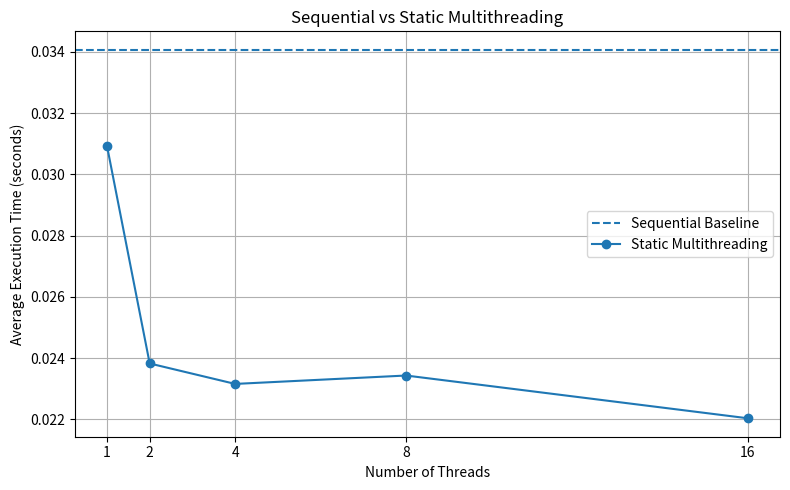
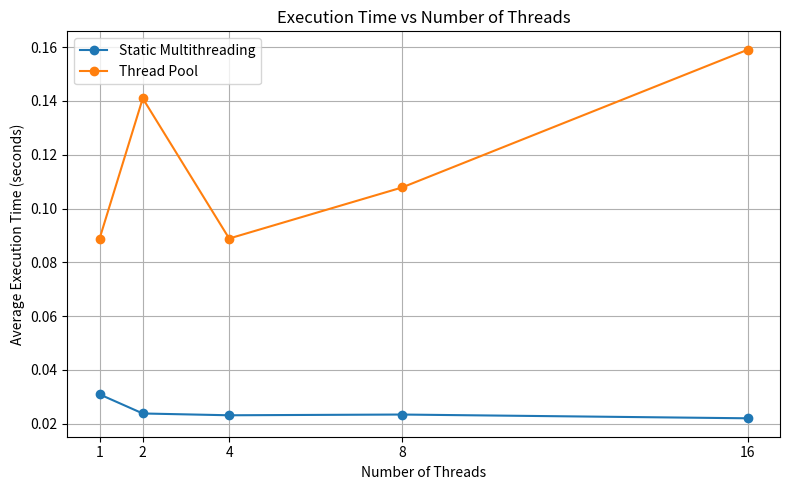
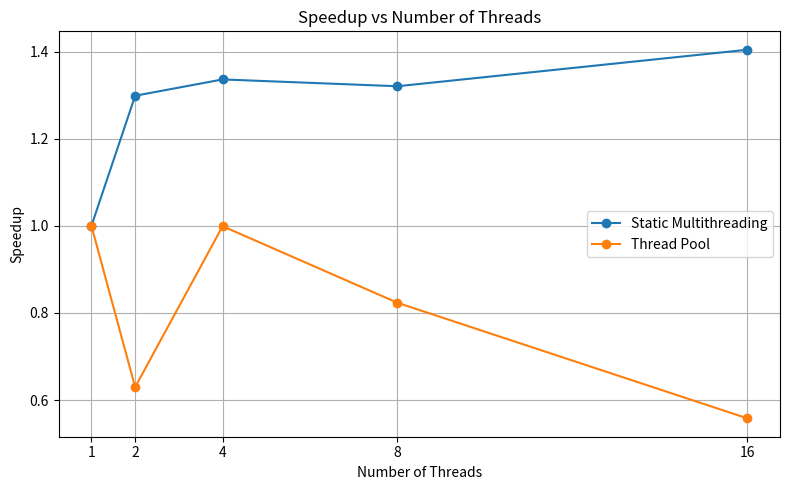
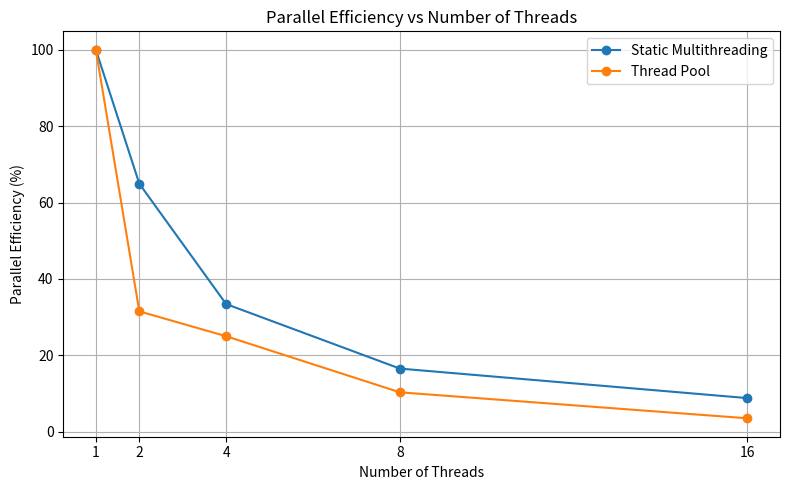

The script that saved these images, in order:
import matplotlib.pyplot as plt
import csv
from pathlib import Path

# ============================================================
# MULTI-THREADED IMAGE RETRIEVAL - GRAPH GENERATION
# ============================================================

# Thread counts used in the experiments
threads = [1, 2, 4, 8, 16]
sequential_time = 0.034070
# ------------------------------------------------------------
# Experimental execution times
# 10 runs for each thread count
# ------------------------------------------------------------

static_times = {
    1: [0.028972, 0.045428, 0.031412, 0.028857, 0.029991,
        0.028764, 0.028938, 0.028397, 0.029668, 0.028919],

    2: [0.022195, 0.021340, 0.021532, 0.021674, 0.021400,
        0.040479, 0.023359, 0.021931, 0.022955, 0.021358],

    4: [0.022217, 0.023098, 0.022246, 0.022160, 0.021929,
        0.022537, 0.030267, 0.022024, 0.022514, 0.022550],

    8: [0.020444, 0.022488, 0.022935, 0.023149, 0.022353,
        0.030538, 0.023932, 0.023783, 0.022604, 0.022060],

    16: [0.022968, 0.021375, 0.022297, 0.019204, 0.021979,
         0.022151, 0.023641, 0.021826, 0.022322, 0.022551]
}

threadpool_times = {
    1: [0.092366, 0.088523, 0.087945, 0.085701, 0.086761,
        0.089685, 0.092847, 0.086436, 0.090431, 0.087183],

    2: [0.130699, 0.112797, 0.134406, 0.152223, 0.131377,
        0.157198, 0.103416, 0.204597, 0.111520, 0.171351],

    4: [0.091772, 0.089852, 0.112241, 0.101583, 0.071675,
        0.092983, 0.079796, 0.091543, 0.074587, 0.082590],

    8: [0.115490, 0.118263, 0.103227, 0.107403, 0.102476,
        0.107138, 0.104712, 0.104297, 0.108541, 0.106741],

    16: [0.144692, 0.145413, 0.161916, 0.163975, 0.155983,
         0.166741, 0.192690, 0.163601, 0.146103, 0.149168]
}

# ------------------------------------------------------------
# Calculate averages
# ------------------------------------------------------------

static_avg = [
    sum(static_times[t]) / len(static_times[t])
    for t in threads
]

threadpool_avg = [
    sum(threadpool_times[t]) / len(threadpool_times[t])
    for t in threads
]

# ------------------------------------------------------------
# Calculate speedup
# ------------------------------------------------------------

static_baseline = static_avg[0]
threadpool_baseline = threadpool_avg[0]

static_speedup = [
    static_baseline / t
    for t in static_avg
]

threadpool_speedup = [
    threadpool_baseline / t
    for t in threadpool_avg
]

# ------------------------------------------------------------
# Calculate parallel efficiency
# Efficiency = Speedup / Number of Threads
# ------------------------------------------------------------

static_efficiency = [
    (static_speedup[i] / threads[i]) * 100
    for i in range(len(threads))
]

threadpool_efficiency = [
    (threadpool_speedup[i] / threads[i]) * 100
    for i in range(len(threads))
]

# ------------------------------------------------------------
# Create output directory
# ------------------------------------------------------------

output_dir = Path(".")
output_dir.mkdir(exist_ok=True)
# ============================================================
# GRAPH 0: SEQUENTIAL VS STATIC MULTITHREADING
# ============================================================

plt.figure(figsize=(8, 5))

plt.axhline(
    y=sequential_time,
    linestyle="--",
    label="Sequential Baseline"
)

plt.plot(
    threads,
    static_avg,
    marker="o",
    label="Static Multithreading"
)

plt.xlabel("Number of Threads")
plt.ylabel("Average Execution Time (seconds)")
plt.title("Sequential vs Static Multithreading")
plt.xticks(threads)
plt.grid(True)
plt.legend()
plt.tight_layout()

plt.savefig(
    output_dir / "sequential_vs_multithreading.png",
    dpi=300
)

plt.close()
# ============================================================
# GRAPH 1: EXECUTION TIME
# ============================================================

plt.figure(figsize=(8, 5))

plt.plot(
    threads,
    static_avg,
    marker="o",
    label="Static Multithreading"
)

plt.plot(
    threads,
    threadpool_avg,
    marker="o",
    label="Thread Pool"
)

plt.xlabel("Number of Threads")
plt.ylabel("Average Execution Time (seconds)")
plt.title("Execution Time vs Number of Threads")
plt.xticks(threads)
plt.grid(True)
plt.legend()
plt.tight_layout()

plt.savefig(
    output_dir / "execution_time_comparison.png",
    dpi=300
)

plt.close()

# ============================================================
# GRAPH 2: SPEEDUP
# ============================================================

plt.figure(figsize=(8, 5))

plt.plot(
    threads,
    static_speedup,
    marker="o",
    label="Static Multithreading"
)

plt.plot(
    threads,
    threadpool_speedup,
    marker="o",
    label="Thread Pool"
)

plt.xlabel("Number of Threads")
plt.ylabel("Speedup")
plt.title("Speedup vs Number of Threads")
plt.xticks(threads)
plt.grid(True)
plt.legend()
plt.tight_layout()

plt.savefig(
    output_dir / "speedup_comparison.png",
    dpi=300
)

plt.close()

# ============================================================
# GRAPH 3: PARALLEL EFFICIENCY
# ============================================================

plt.figure(figsize=(8, 5))

plt.plot(
    threads,
    static_efficiency,
    marker="o",
    label="Static Multithreading"
)

plt.plot(
    threads,
    threadpool_efficiency,
    marker="o",
    label="Thread Pool"
)

plt.xlabel("Number of Threads")
plt.ylabel("Parallel Efficiency (%)")
plt.title("Parallel Efficiency vs Number of Threads")
plt.xticks(threads)
plt.grid(True)
plt.legend()
plt.tight_layout()

plt.savefig(
    output_dir / "efficiency_comparison.png",
    dpi=300
)

plt.close()

# ============================================================
# SAVE NUMERICAL RESULTS TO CSV
# ============================================================

with open("performance_summary.csv", "w", newline="") as file:

    writer = csv.writer(file)

    writer.writerow([
        "Threads",
        "Static Avg Time",
        "Threadpool Avg Time",
        "Static Speedup",
        "Threadpool Speedup",
        "Static Efficiency (%)",
        "Threadpool Efficiency (%)"
    ])

    for i, t in enumerate(threads):

        writer.writerow([
            t,
            f"{static_avg[i]:.6f}",
            f"{threadpool_avg[i]:.6f}",
            f"{static_speedup[i]:.4f}",
            f"{threadpool_speedup[i]:.4f}",
            f"{static_efficiency[i]:.2f}",
            f"{threadpool_efficiency[i]:.2f}"
        ])

# ============================================================
# PRINT RESULTS
# ============================================================

print("\n==============================================")
print(" PERFORMANCE SUMMARY")
print("==============================================")

print(
    f"{'Threads':<10}"
    f"{'Static Time':<15}"
    f"{'Pool Time':<15}"
    f"{'Static Speedup':<17}"
    f"{'Pool Speedup':<15}"
)

print("----------------------------------------------")

for i, t in enumerate(threads):

    print(
        f"{t:<10}"
        f"{static_avg[i]:<15.6f}"
        f"{threadpool_avg[i]:<15.6f}"
        f"{static_speedup[i]:<17.4f}"
        f"{threadpool_speedup[i]:<15.4f}"
    )

print("\nGraphs created:")
print("  sequential_vs_multithreading.png")
print("  execution_time_comparison.png")
print("  speedup_comparison.png")
print("  efficiency_comparison.png")
print("  performance_summary.csv")
